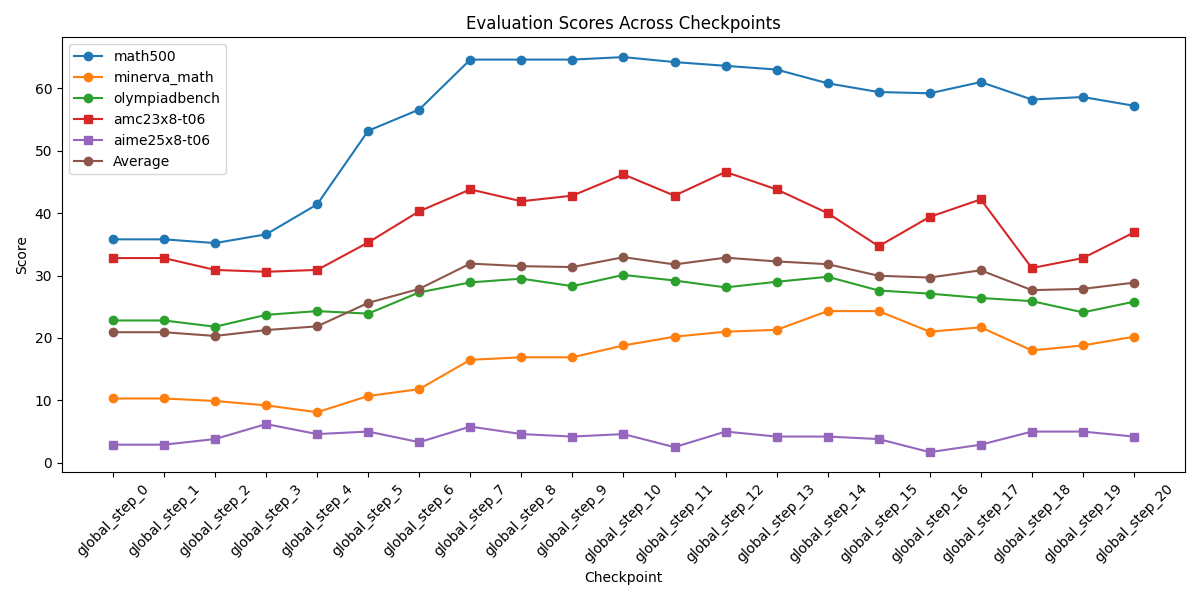

The file beside this chart, header and first rows:
checkpoint, math500, minerva_math, olympiadbench, amc23x8-t06, aime25x8-t06
global_step_0, 35.8, 10.3, 22.8, 32.8, 2.9
global_step_1, 35.8, 10.3, 22.8, 32.8, 2.9
global_step_2, 35.2, 9.9, 21.8, 30.9, 3.8
global_step_3, 36.6, 9.2, 23.7, 30.6, 6.2
global_step_4, 41.4, 8.1, 24.3, 30.9, 4.6
global_step_5, 53.2, 10.7, 23.9, 35.3, 5.0
global_step_6, 56.6, 11.8, 27.3, 40.3, 3.3
global_step_7, 64.6, 16.5, 28.9, 43.8, 5.8
global_step_8, 64.6, 16.9, 29.5, 41.9, 4.6
global_step_9, 64.6, 16.9, 28.3, 42.8, 4.2
global_step_10, 65.0, 18.8, 30.1, 46.2, 4.6
global_step_11, 64.2, 20.2, 29.2, 42.8, 2.5
global_step_12, 63.6, 21.0, 28.1, 46.6, 5.0
global_step_13, 63.0, 21.3, 29.0, 43.8, 4.2
global_step_14, 60.8, 24.3, 29.8, 40.0, 4.2
global_step_15, 59.4, 24.3, 27.6, 34.7, 3.8
global_step_16, 59.2, 21.0, 27.1, 39.4, 1.7
global_step_17, 61.0, 21.7, 26.4, 42.2, 2.9
global_step_18, 58.2, 18.0, 25.9, 31.2, 5.0
global_step_19, 58.6, 18.8, 24.1, 32.8, 5.0
global_step_20, 57.2, 20.2, 25.8, 36.9, 4.2
